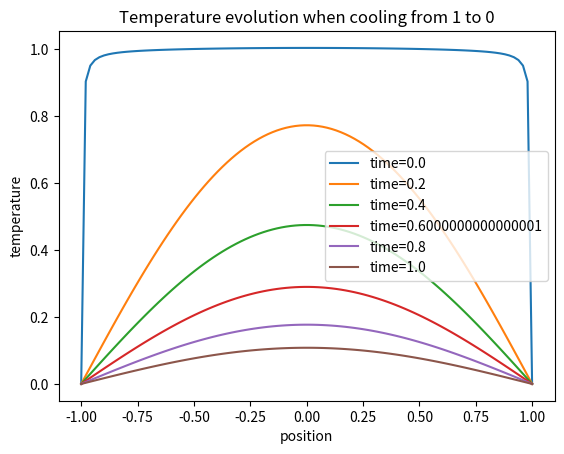
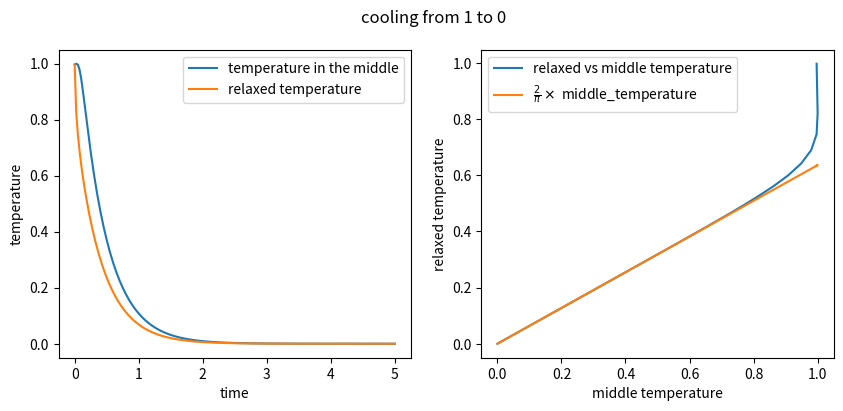
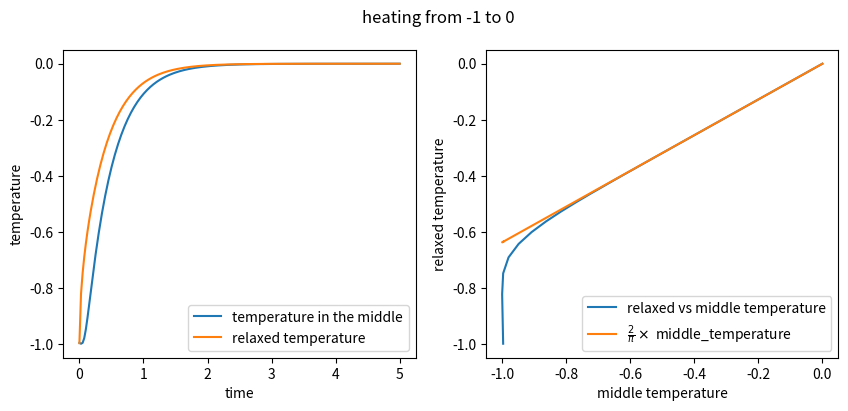

Write the Python code that produced these figures, in order.
import matplotlib.pyplot as plt
import numpy as np
from numpy import pi, exp, cos


# %%

# The model is as follows:
# we have a homogenous rod spanning from -1 to 1. Its initial temperature is constant 1 and we keep the ends at 0.
# We are interested in the temperature evolution of the cooling rod.

# Using the Fourrier method, we express the starting teperature function (constant 1) as
# $\sum_k c_k \cos(\omega_k x)$ where $\omega_k = \pi (k + 1/2)$
# and $c_k$ can be easily calculated using L2 scalar product.
# Each of the cosine-functions is an eigen-vector of the laplacian with the eigen-value $- \omega_k^2$.
# Thus with time each coefficient deteriorates as $exp( - \alpha \omega_k^2 t)$ where $\alpha$ is

def _omega(k):
    """ Return  frequency of k-th cosine wave whose values at +1, -1 are 0

    That is, for any integer k >= 0, the function `x -> cos(omega_k * x)` has zeros at +1, -1
    """
    return pi * (k + 1 / 2)

def _c(k):
    """Return coefficient of `cos(omega_k *x)` in the expansion of constan 1"""
    return (2 * (-1) ** k) / (pi * (k + 1 / 2))


def u(t, x, max_k=10, alpha=1.):
    """Temperature at position x at time t of a homogenous rod

    The rod starts at x=-1 and ends at x=1. Its starting temperature at t=0 is 1 and its ends are kept at temperature 0.
    """
    return sum(_c(k) * exp(-_omega(k) ** 2 * alpha * t) * cos(_omega(k) * x) for k in range(max_k))


def integral_u(t, max_k=10, alpha=1.):
    return sum(_c(k) ** 2 * exp(-_omega(k) ** 2 * alpha * t) for k in range(max_k))


# %%
fig, ax = plt.subplots()
xxx = np.linspace(-1, 1, 100)
for t in np.linspace(0, 1, 6):
    uuu = u(t=t, x=xxx, max_k=100)
    ax.plot(xxx, uuu, label=f"time={t}")

ax.legend()
ax.set_xlabel("position")
ax.set_ylabel("temperature")
ax.set_title("Temperature evolution when cooling from 1 to 0")
# %%
max_k = 100
times = np.linspace(0, 5, 200)
middle_temperatures = u(t=times, x=0, max_k=max_k)
relaxed_temperatures = 1 / 2 * integral_u(t=times, max_k=max_k)

# plot
fig, (ax1, ax2) = plt.subplots(1, 2, figsize=[10, 4])
ax1.plot(times, middle_temperatures, label="temperature in the middle")
ax1.plot(times, relaxed_temperatures, label="relaxed temperature")
ax1.set_xlabel("time")
ax1.set_ylabel("temperature")
ax1.legend()

ax2.plot(middle_temperatures, relaxed_temperatures, label="relaxed vs middle temperature")
ax2.plot(middle_temperatures, 2 / pi * middle_temperatures, label="$\\frac{2}{\\pi} \\times$ middle_temperature")
ax2.set_xlabel("middle temperature")
ax2.set_ylabel("relaxed temperature")
ax2.legend()

fig.suptitle("cooling from 1 to 0")

#############
# the above would be valid if our stuff-temperature was 1 and the environment temperature was 0.
# We are interested in heating instead of cooling so we make the transformation temperature -> - temperature
middle_temperatures = - middle_temperatures
relaxed_temperatures = - relaxed_temperatures

# plot
fig, (ax1, ax2) = plt.subplots(1, 2, figsize=[10, 4])
ax1.plot(times, middle_temperatures, label="temperature in the middle")
ax1.plot(times, relaxed_temperatures, label="relaxed temperature")
ax1.set_xlabel("time")
ax1.set_ylabel("temperature")
ax1.legend()

ax2.plot(middle_temperatures, relaxed_temperatures, label="relaxed vs middle temperature")
ax2.plot(middle_temperatures, 2 / pi * middle_temperatures, label="$\\frac{2}{\\pi} \\times$ middle_temperature")
# ax2.plot(middle_temperatures, 1 - 2 / pi * (1 - middle_temperatures),
#          label="1 - $\\frac{2}{\\pi} \\times$ (1 - middle_temperature)")
ax2.set_xlabel("middle temperature")
ax2.set_ylabel("relaxed temperature")
ax2.legend()

fig.suptitle("heating from -1 to 0")
